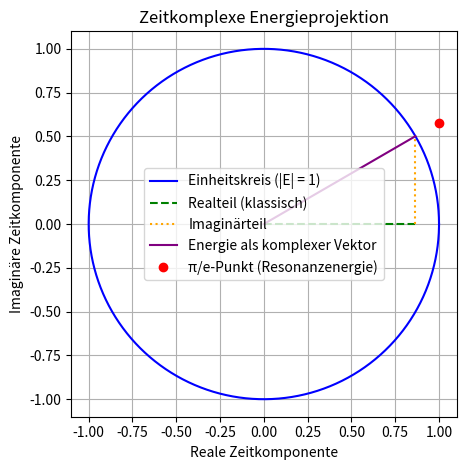

The matplotlib source for this figure:
import numpy as np
import matplotlib.pyplot as plt

# Parameter
alpha = np.arccos(np.e / np.pi)  # Phasenwinkel für π/e
radius = 1  # Normierte Zeit-Hypotenuse

# Zeitkomponenten
t_real = radius * np.cos(alpha)
t_imag = radius * np.sin(alpha)

# Komplexe Energie
E_komplex = t_real + 1j * t_imag

# Plot
fig, ax = plt.subplots()
ax.set_aspect('equal')
ax.grid(True, which='both')

# Einheitskreis
theta = np.linspace(0, 2 * np.pi, 500)
x = radius * np.cos(theta)
y = radius * np.sin(theta)
ax.plot(x, y, 'b', label='Einheitskreis (|E| = 1)')

# Komponenten
ax.plot([0, t_real], [0, 0], 'g--', label='Realteil (klassisch)')
ax.plot([t_real, t_real], [0, t_imag], 'orange', linestyle='dotted', label='Imaginärteil')
ax.plot([0, t_real], [0, t_imag], 'purple', label='Energie als komplexer Vektor')

# Resonanzpunkt π/e
r_resonanz = np.pi / np.e
x_res = r_resonanz * np.cos(alpha)
y_res = r_resonanz * np.sin(alpha)
ax.plot(x_res, y_res, 'ro', label='π/e-Punkt (Resonanzenergie)')

# Beschriftung
ax.set_xlabel('Reale Zeitkomponente')
ax.set_ylabel('Imaginäre Zeitkomponente')
ax.set_title('Zeitkomplexe Energieprojektion')

plt.legend()
plt.tight_layout()
plt.show()
